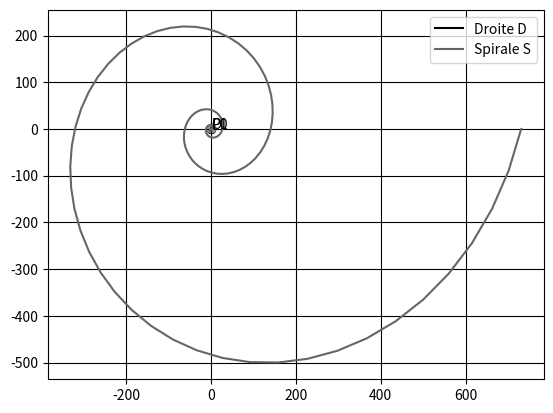

Reproduce this figure in Python.
# La géométrie analytique, développée par Descartes et Fermat, utilise des équations
# pour décrire des formes géométriques via un système de coordonnées. En 2D, le repère
# est noté (O, i, j) et en 3D, un axe supplémentaire k est ajouté. Cette méthode
# permet la représentation de figures comme les droites et les cercles, avec des
# équations telles que y = ax + b pour une droite. L'intégration de l'analyse
# mathématique offre des outils puissants pour la dérivation et la résolution de
# problèmes, et s'adapte bien Ã  la programmation pour l”étude des courbes
# définies par des équations.

from math import pi, cos, sin
from collections import namedtuple
import matplotlib.pyplot as plt
from numpy import linspace


plt.style.use('grayscale')

# Création d’une classe pour gérer les points
Point = namedtuple('Point', 'x y')

# Positionnement de points dans un plan 2D
O = Point(0.0, 0.0)
P0 = Point(1, 1)
P1 = Point(1.2, 1.2)

plt.scatter(O.x, O.y)
plt.scatter(P0.x, P0.y)
plt.scatter(P1.x, P1.y)

plt.annotate('O', (O.x, O.y))
plt.annotate('P0', (P0.x, P0.y))
plt.annotate('P1', (P1.x, P1.y))
plt.grid()
plt.show()

# Calcul des points d’une droite
# dont la pente est a = 2 et dont l’intersection
# avec l’axe des ordonnées se fait en b = 1
a = 2
b = 1
D = lambda x: a * x + b

X = list(linspace(-2, 2, 100))
Y = [D(x) for x in X]
plt.plot(X, Y, label='Droite D')
plt.legend()
plt.grid()
plt.show()

# Calcul des points d’une spirale logarithmique
Theta = list(linspace(0, 8 * pi, 200))
a = 1
b = 1.3
X = [a * (b ** theta) * cos(theta) for theta in Theta]
Y = [a * (b ** theta) * sin(theta) for theta in Theta]

plt.plot(X, Y, label='Spirale S')
plt.legend()
plt.grid()
plt.show()
